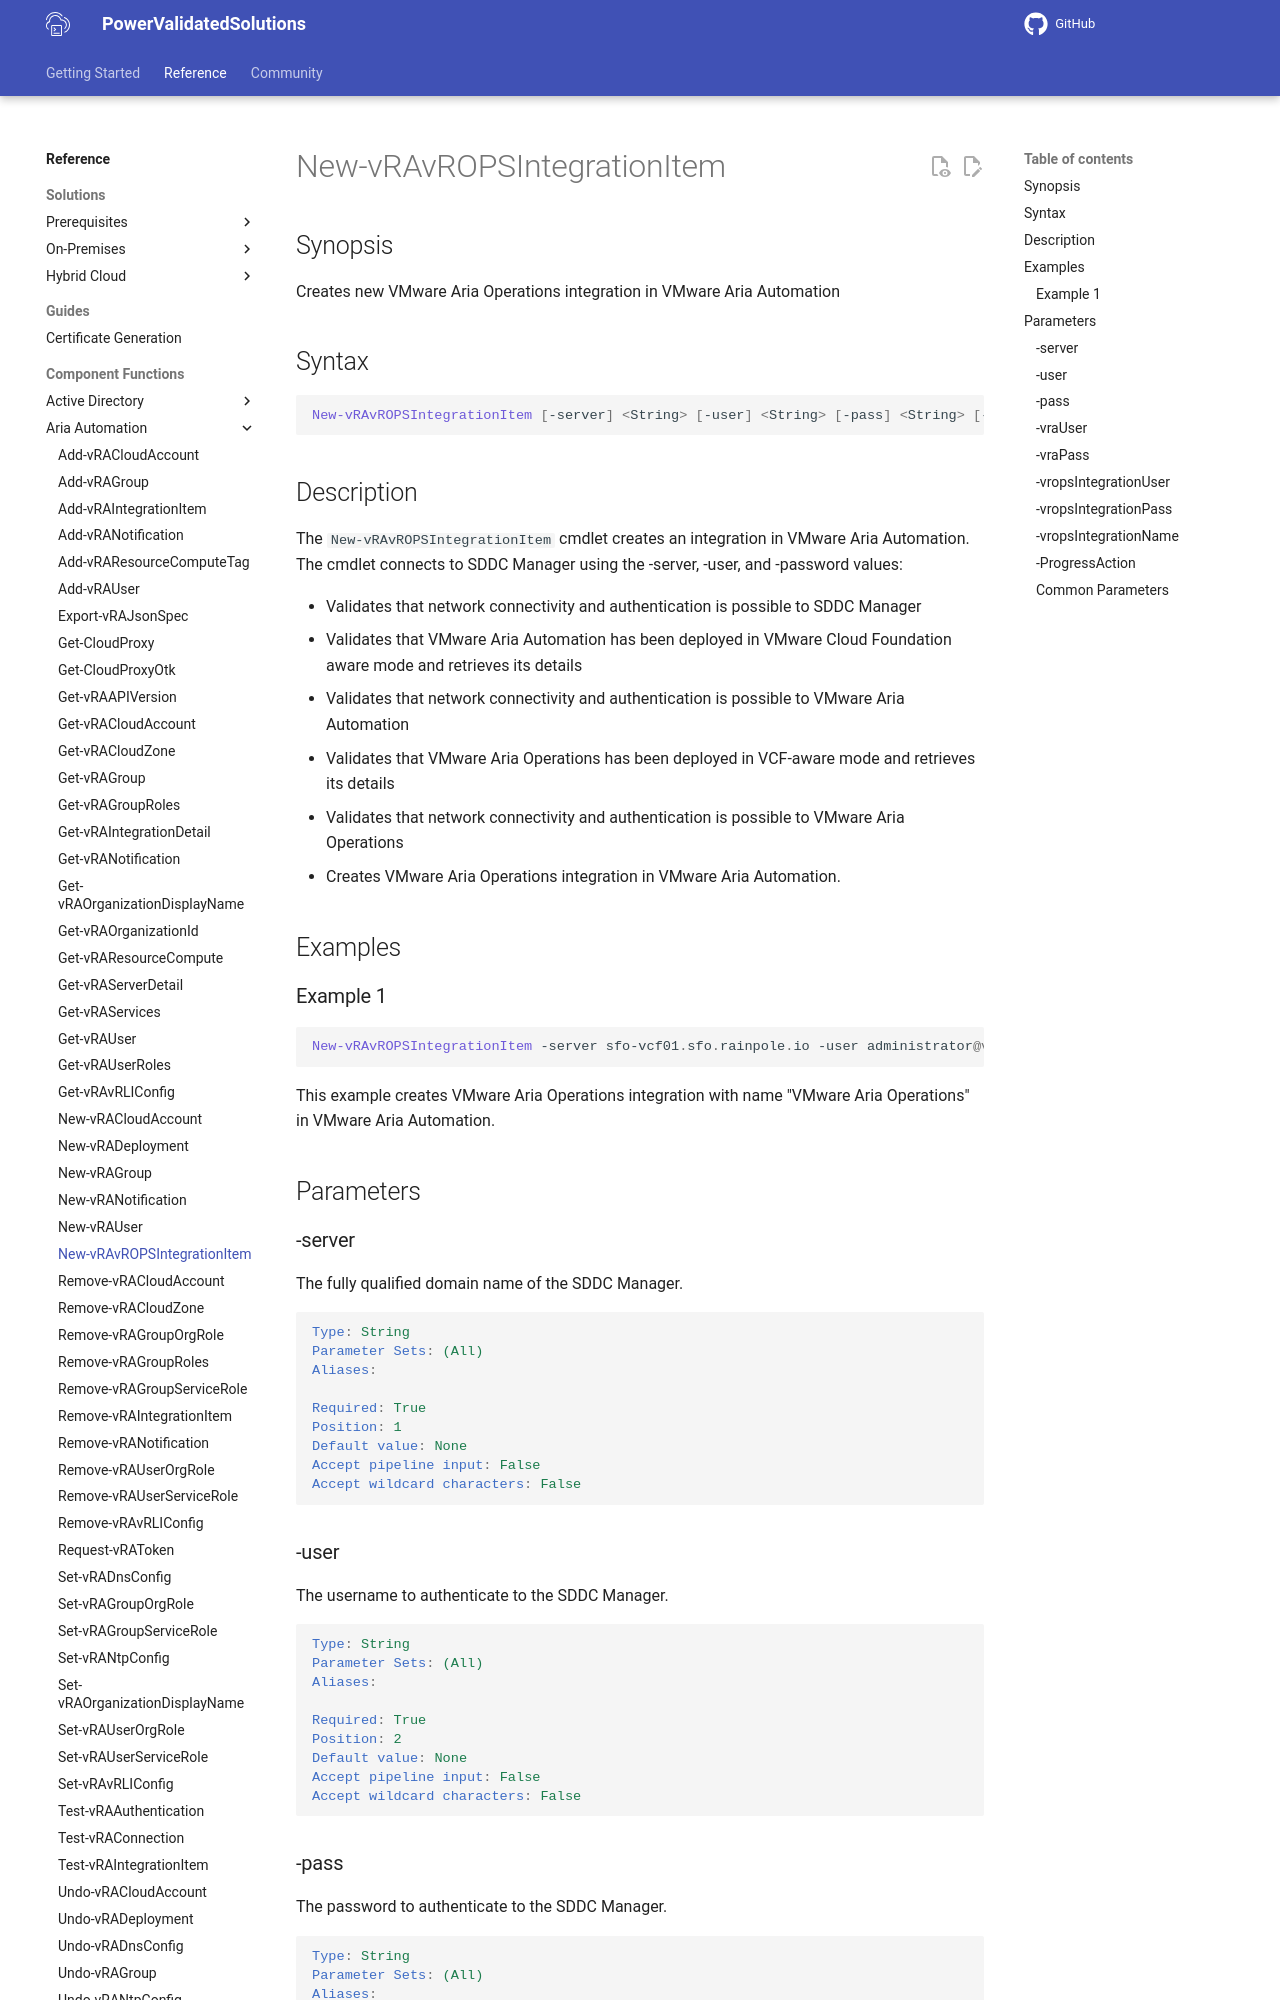

repository: vmware/power-validated-solutions-for-cloud-foundation · page: documentation/functions/aria-suite/aria-automation/New-vRAvROPSIntegrationItem/index.html · generator: mkdocs

# New-vRAvROPSIntegrationItem

## Synopsis

Creates new VMware Aria Operations integration in VMware Aria Automation

## Syntax

```powershell
New-vRAvROPSIntegrationItem [-server] <String> [-user] <String> [-pass] <String> [-vraUser] <String> [-vraPass] <String> [-vropsIntegrationUser] <String> [-vropsIntegrationPass] <String> [-vropsIntegrationName] <String> [-ProgressAction <ActionPreference>] [<CommonParameters>]
```

## Description

The `New-vRAvROPSIntegrationItem` cmdlet creates an integration in VMware Aria Automation.
The cmdlet connects to SDDC Manager using the -server, -user, and -password values:

- Validates that network connectivity and authentication is possible to SDDC Manager
- Validates that VMware Aria Automation has been deployed in VMware Cloud Foundation aware mode and retrieves its details
- Validates that network connectivity and authentication is possible to VMware Aria Automation
- Validates that VMware Aria Operations has been deployed in VCF-aware mode and retrieves its details
- Validates that network connectivity and authentication is possible to VMware Aria Operations
- Creates VMware Aria Operations integration in VMware Aria Automation.

## Examples

### Example 1

```powershell
New-vRAvROPSIntegrationItem -server sfo-vcf01.sfo.rainpole.io -user administrator@vsphere.local -pass VMw@re1!  -vraUser configadmin -vraPass VMw@re1! -vropsIntegrationUser svc-vrops-vra@sfo.rainpole.io@vIDMAuthSource -vropsIntegrationPass VMw@re1! -vropsIntegrationName 'VMware Aria Operations'
```

This example creates VMware Aria Operations integration with name "VMware Aria Operations" in VMware Aria Automation.

## Parameters
